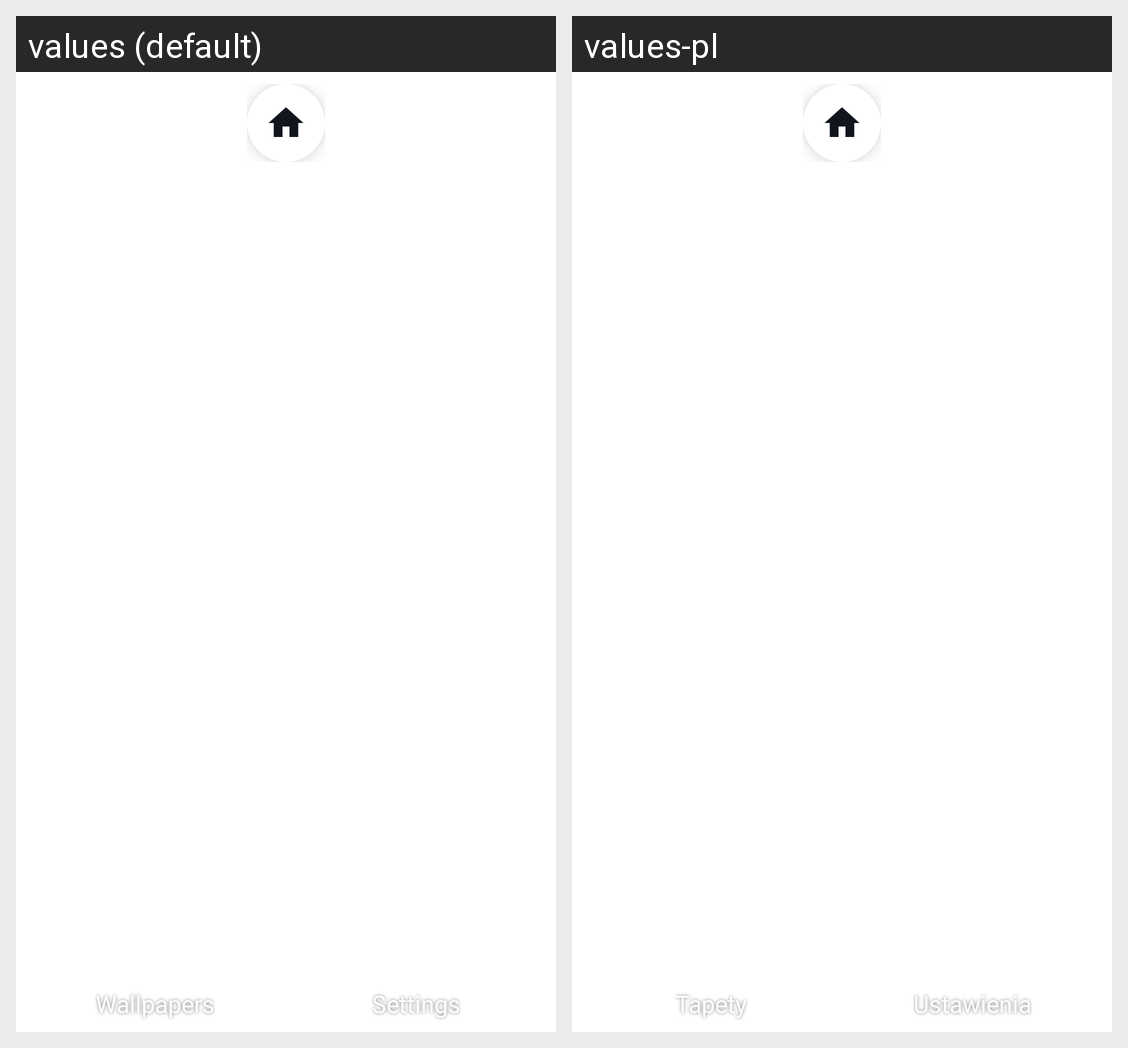

Translations of the strings shown on this Android screen, per locale in the grid:
Android screen res/layout/view_edit_mode.xml rendered under 2 locales, left to right: values (default), values-pl. Device: Nexus 5 (rendered at 1080×1920; each locale shown at half size, 540×960, under a caption strip naming it); theme Theme.Supernova.
Strings drawn on this screen, with the default value and each locale's value (text and hints the layout hard-codes, and strings that could not be matched under every locale, appear in the picture but are not listed):

home_action_wallpaper
  values: Wallpapers
  values-pl: Tapety

home_action_settings
  values: Settings
  values-pl: Ustawienia
